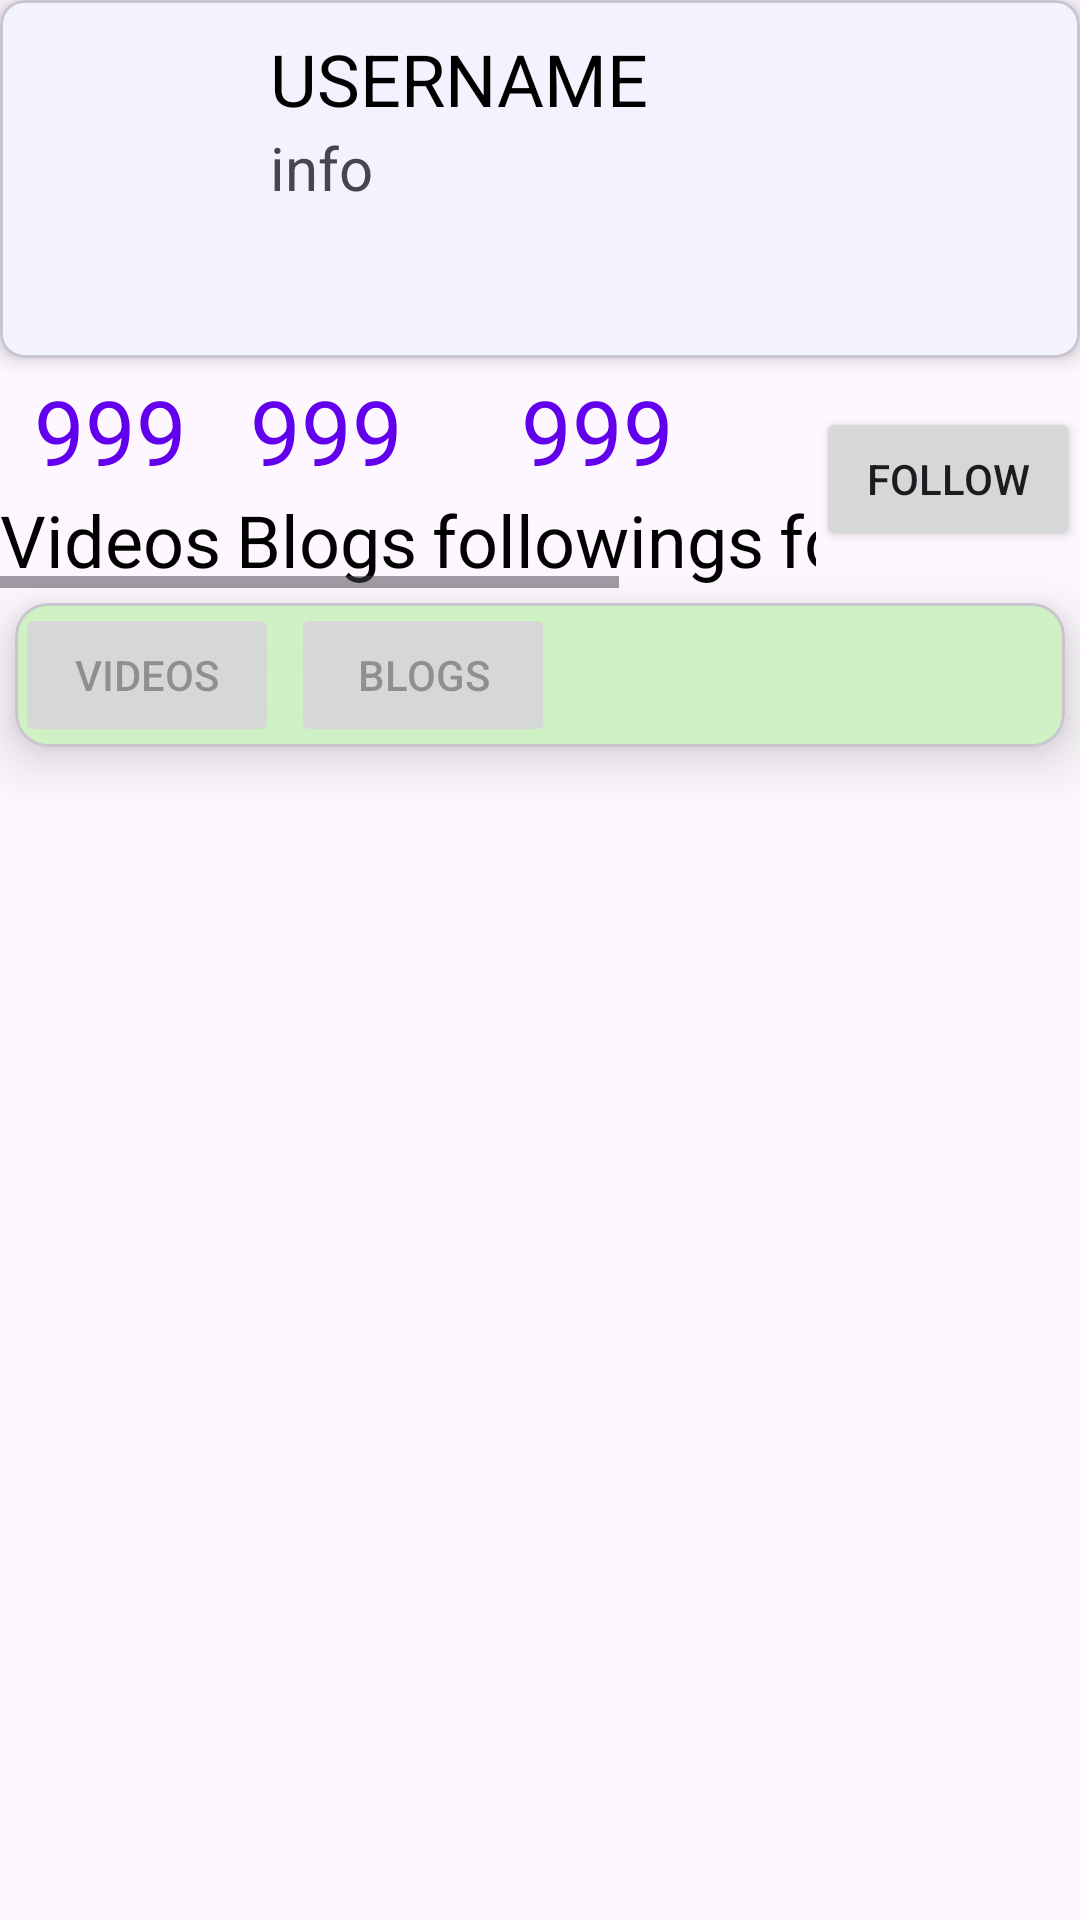

Reconstruct the res/layout file that produces this screen, plus the resources it refers to.
<!-- AndroidManifest.xml: application theme Theme.Ottohub_andriod -->
<!-- res/layout/card_top_profile2.xml -->
<?xml version="1.0" encoding="utf-8"?>
<LinearLayout xmlns:android="http://schemas.android.com/apk/res/android"
    android:layout_width="match_parent"
    xmlns:app="http://schemas.android.com/apk/res-auto"
    android:orientation="vertical"
    android:layout_height="match_parent">
    <LinearLayout
        android:id="@+id/profile_top_area"
        android:layout_width="match_parent"
        android:layout_height="wrap_content"
        android:orientation="vertical">
        <include
            android:layout_marginBottom="4dp"
            layout="@layout/card_profile_top"
            android:layout_width="match_parent"
            android:layout_height="wrap_content"/>
        <include
            layout="@layout/card_profile_counts"
            android:layout_width="match_parent"
            android:layout_height="wrap_content"/>
    </LinearLayout>
    <com.google.android.material.card.MaterialCardView
        android:layout_width="match_parent"
        android:layout_height="wrap_content"
        android:layout_margin="5dp"
        app:cardCornerRadius="11dp"
        app:layout_constraintTop_toBottomOf="@+id/wvContent"
        app:cardElevation="11dp"
        app:cardBackgroundColor="#FCCFF1C4">
        <HorizontalScrollView
            android:layout_width="match_parent"
            android:layout_height="wrap_content">
            <LinearLayout
                android:id="@+id/video_type_button_area"
                android:orientation="horizontal"
                android:layout_width="wrap_content"
                android:layout_height="wrap_content">
                <Button
                    android:tag="themed"
                    android:enabled="false"
                    android:layout_marginEnd="4dp"
                    android:id="@+id/btnVideo"
                    android:text="@string/videos"
                    android:layout_width="wrap_content"
                    android:layout_height="wrap_content"/>
                <Button
                    android:tag="themed"
                    android:enabled="false"
                    android:layout_marginEnd="4dp"
                    android:id="@+id/btnBlog"
                    android:text="@string/blogs"
                    android:layout_width="wrap_content"
                    android:layout_height="wrap_content"/>
            </LinearLayout>
        </HorizontalScrollView>
    </com.google.android.material.card.MaterialCardView>
</LinearLayout>
<!-- res/layout/card_profile_top.xml (included above) -->
<?xml version="1.0" encoding="utf-8"?>
<com.google.android.material.card.MaterialCardView
    android:id="@+id/card_profile_top"
    xmlns:android="http://schemas.android.com/apk/res/android"
    xmlns:tools="http://schemas.android.com/tools"
    android:layout_width="match_parent"
    android:layout_height="wrap_content"
    app:cardCornerRadius="8dp"
    android:layout_margin="5dp"
    app:cardElevation="4dp"
    xmlns:app="http://schemas.android.com/apk/res-auto"
    tools:context=".ui.user.ProfileFragment">

    <LinearLayout
        android:layout_width="match_parent"
        android:layout_height="wrap_content"
        android:orientation="horizontal">
        <com.google.android.material.imageview.ShapeableImageView
            android:layout_gravity="center_vertical"
            android:id="@+id/ivAvatar"
            android:src="@drawable/ic_launcher_background"
            app:shapeAppearanceOverlay="@style/CircleImageViewStyle"
            android:layout_width="90dp"
            android:layout_height="90dp"/>
        <LinearLayout
            android:orientation="vertical"
            android:layout_width="match_parent"
            android:layout_height="wrap_content">
            <LinearLayout
                android:paddingTop="10dp"
                android:orientation="horizontal"
                android:layout_width="match_parent"
                android:layout_height="wrap_content">
                <HorizontalScrollView
                    android:layout_width="match_parent"
                    android:layout_height="wrap_content">
                    <LinearLayout
                        android:layout_width="wrap_content"
                        android:layout_height="wrap_content"
                        android:orientation="horizontal">
                        <TextView
                            android:tag="themed"
                            android:id="@+id/username"
                            android:textSize="24sp"
                            android:textColor="@color/black"
                            android:text="USERNAME"
                            android:layout_gravity="center_vertical"
                            android:layout_marginEnd="2dp"
                            android:layout_width="wrap_content"
                            android:layout_height="wrap_content"/>
                        <LinearLayout
                            android:id="@+id/buttonPanel"
                            android:orientation="horizontal"
                            android:layout_width="wrap_content"
                            android:layout_height="wrap_content"/>
                    </LinearLayout>
                </HorizontalScrollView>
            </LinearLayout>
            <TextView
                android:tag="themed|second"
                android:id="@+id/tvInfo"
                android:textSize="20sp"
                android:text="info"
                android:layout_width="wrap_content"
                android:layout_height="wrap_content"/>
            <HorizontalScrollView
                android:minHeight="0dp"
                android:layout_width="match_parent"
                android:layout_height="wrap_content">
                <TextView
                    android:minHeight="0dp"
                    android:id="@+id/tvDetail"
                    android:textSize="18sp"
                    android:layout_width="wrap_content"
                    android:layout_height="wrap_content"/>
            </HorizontalScrollView>
            <TextView
                android:textIsSelectable="true"
                android:tag="themed"
                android:minHeight="0dp"
                android:textColor="@android:color/primary_text_light"
                android:textSize="19sp"
                android:id="@+id/tvIntro"
                android:layout_width="wrap_content"
                android:layout_height="wrap_content"/>
        </LinearLayout>
    </LinearLayout>

</com.google.android.material.card.MaterialCardView>
<!-- res/layout/card_profile_counts.xml (included above) -->
<RelativeLayout xmlns:android="http://schemas.android.com/apk/res/android"
    android:layout_width="match_parent"
    android:layout_height="wrap_content"

    android:orientation="horizontal">

    <HorizontalScrollView
        android:id="@+id/horizontalScrollView"
        android:layout_width="match_parent"
        android:layout_height="wrap_content"
        android:layout_toStartOf="@id/btnFollow" >
        <LinearLayout
            android:layout_width="wrap_content"
            android:layout_height="wrap_content"
            android:orientation="horizontal">
            <LinearLayout
                android:layout_marginEnd="5dp"
                android:orientation="vertical"
                android:layout_width="wrap_content"
                android:gravity="center_horizontal"
                android:layout_height="wrap_content">
                <TextView
                    android:id="@+id/tvVideos"
                    android:textColor="@color/design_default_color_primary"
                    android:textSize="30sp"
                    android:text="999"
                    android:layout_width="wrap_content"
                    android:layout_height="wrap_content"/>
                <TextView
                    android:textColor="@color/black"
                    android:textSize="24sp"
                    android:text="@string/videos"
                    android:layout_width="wrap_content"
                    android:layout_height="wrap_content"/>
            </LinearLayout>
            <LinearLayout
                android:layout_marginEnd="5dp"
                android:orientation="vertical"
                android:layout_width="wrap_content"
                android:gravity="center_horizontal"
                android:layout_height="wrap_content">
                <TextView
                    android:id="@+id/tvBlogs"
                    android:textColor="@color/design_default_color_primary"
                    android:textSize="30sp"
                    android:text="999"
                    android:layout_width="wrap_content"
                    android:layout_height="wrap_content"/>
                <TextView
                    android:textColor="@color/black"
                    android:textSize="24sp"
                    android:text="@string/blogs"
                    android:layout_width="wrap_content"
                    android:layout_height="wrap_content"/>
            </LinearLayout>
            <LinearLayout
                android:layout_marginEnd="5dp"
                android:orientation="vertical"
                android:layout_width="wrap_content"
                android:gravity="center_horizontal"
                android:layout_height="wrap_content">
                <TextView
                    android:id="@+id/tvFollowings"
                    android:textColor="@color/design_default_color_primary"
                    android:textSize="30sp"
                    android:text="999"
                    android:layout_width="wrap_content"
                    android:layout_height="wrap_content"/>
                <TextView
                    android:textColor="@color/black"
                    android:textSize="24sp"
                    android:text="@string/followings"
                    android:layout_width="wrap_content"
                    android:layout_height="wrap_content"/>
            </LinearLayout>
            <LinearLayout
                android:orientation="vertical"
                android:layout_width="wrap_content"
                android:gravity="center_horizontal"
                android:layout_height="wrap_content">
                <TextView
                    android:id="@+id/tvFollowers"
                    android:textColor="@color/design_default_color_primary"
                    android:textSize="30sp"
                    android:text="999"
                    android:layout_width="wrap_content"
                    android:layout_height="wrap_content"/>
                <TextView
                    android:textColor="@color/black"
                    android:textSize="24sp"
                    android:text="@string/followers"
                    android:layout_width="wrap_content"
                    android:layout_height="wrap_content"/>
            </LinearLayout>
        </LinearLayout>

    </HorizontalScrollView>

    <Button
        android:tag="themed"
        android:layout_centerVertical="true"
        android:id="@+id/btnFollow"
        android:layout_width="wrap_content"
        android:layout_height="wrap_content"
        android:layout_alignParentEnd="true"
        android:text="@string/follow" />
</RelativeLayout>
<!-- resources referenced by this layout -->
<resources>
  <color name="black">#FF000000</color>
  <string name="blogs">Blogs</string>
  <string name="follow">follow</string>
  <string name="followers">followers</string>
  <string name="followings">followings</string>
  <string name="videos">Videos</string>
  <style name="CircleImageViewStyle">
          <item name="cornerFamily">rounded</item>
          <item name="cornerSize">50%</item>
      </style>
  <style name="Theme.Ottohub_andriod" parent="Theme.Material3.Light.NoActionBar">
          
          <item name="colorPrimary">@color/teal_200</item>
          <item name="colorPrimaryVariant">@color/teal_700</item>
          <item name="colorOnPrimary">@color/white</item>
          
          <item name="colorSecondary">@color/purple_500</item>
          <item name="colorSecondaryVariant">@color/purple_700</item>
          <item name="colorOnSecondary">@color/black</item>
          
          <item name="android:statusBarColor">?attr/colorPrimary</item>
          <item name="android:windowAnimationStyle">@style/ActivityAnimation</item>
  
      </style>
  <color name="teal_200">#81D4FA</color>
  <color name="teal_700">#FF018786</color>
  <color name="white">#FFFFFFFF</color>
  <color name="purple_500">#FF6200EE</color>
  <color name="purple_700">#FF3700B3</color>
  <style name="ActivityAnimation">
          <item name="android:activityOpenEnterAnimation">@anim/slide_in_right</item>
          <item name="android:activityOpenExitAnimation">@anim/slide_out_left</item>
          <item name="android:activityCloseEnterAnimation">@anim/slide_in_left</item>
          <item name="android:activityCloseExitAnimation">@anim/slide_out_right</item>
      </style>
</resources>
